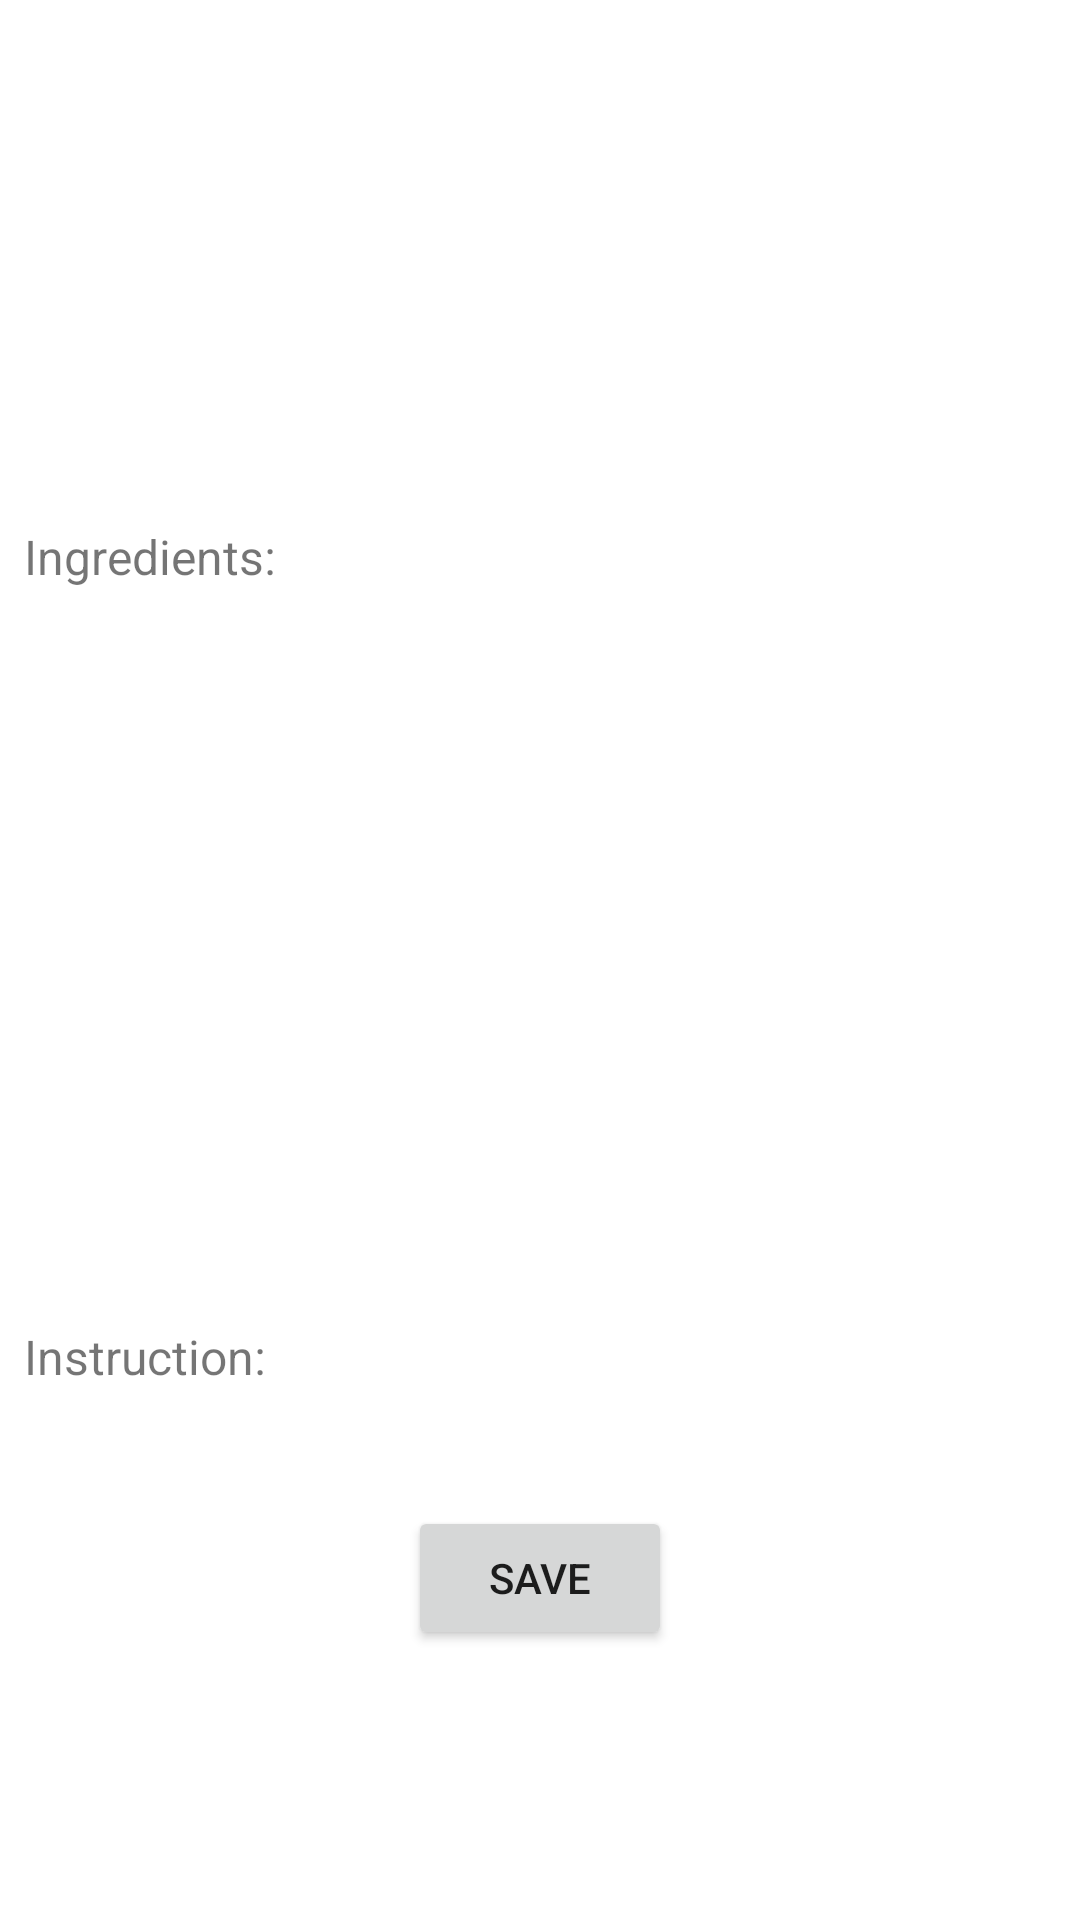

This screen was rendered from an Android layout file. Write that file and the resources it references.
<!-- AndroidManifest.xml: application theme Theme.DrunkApp -->
<!-- res/layout/fragment_cocktail_detail.xml -->
<?xml version="1.0" encoding="utf-8"?>
<androidx.constraintlayout.widget.ConstraintLayout xmlns:android="http://schemas.android.com/apk/res/android"
    xmlns:tools="http://schemas.android.com/tools"
    android:layout_width="match_parent"
    android:layout_height="match_parent"
    android:padding="8dp"
    xmlns:app="http://schemas.android.com/apk/res-auto"
    tools:context=".CocktailDetailFragment">

    <TextView
        android:id="@+id/tv_drink_name"
        android:layout_width="match_parent"
        android:layout_height="wrap_content"
        app:layout_constraintTop_toTopOf="parent"
        android:layout_marginTop="110dp"
        android:textSize="20sp" />

    <TextView
        android:id="@+id/tv_drink_category"
        android:layout_width="match_parent"
        android:layout_height="wrap_content"
        app:layout_constraintTop_toBottomOf="@id/tv_drink_name"
        android:layout_marginTop="4dp"
        android:textSize="16sp" />

    <TextView
        android:id="@+id/ingredients"
        android:layout_width="match_parent"
        android:layout_height="wrap_content"
        android:text="@string/ingredients"
        android:textSize="16sp"
        app:layout_constraintTop_toBottomOf="@id/tv_drink_category"
        android:layout_marginTop="4dp"/>

    <TextView
        android:id="@+id/ingredient_1"
        android:layout_width="match_parent"
        android:layout_height="wrap_content"
        app:layout_constraintTop_toBottomOf="@id/ingredients"
        android:textSize="12sp" />

    <TextView
        android:id="@+id/ingredient_2"
        android:layout_width="match_parent"
        android:layout_height="wrap_content"
        app:layout_constraintTop_toBottomOf="@id/ingredient_1"
        android:textSize="12sp" />

    <TextView
        android:id="@+id/ingredient_3"
        android:layout_width="match_parent"
        android:layout_height="wrap_content"
        app:layout_constraintTop_toBottomOf="@id/ingredient_2"
        android:textSize="12sp" />

    <TextView
        android:id="@+id/ingredient_4"
        android:layout_width="match_parent"
        android:layout_height="wrap_content"
        app:layout_constraintTop_toBottomOf="@id/ingredient_3"
        android:textSize="12sp" />

    <TextView
        android:id="@+id/ingredient_5"
        android:layout_width="match_parent"
        android:layout_height="wrap_content"
        app:layout_constraintTop_toBottomOf="@id/ingredient_4"
        android:textSize="12sp" />

    <TextView
        android:id="@+id/ingredient_6"
        android:layout_width="match_parent"
        android:layout_height="wrap_content"
        app:layout_constraintTop_toBottomOf="@id/ingredient_5"
        android:textSize="12sp" />

    <TextView
        android:id="@+id/ingredient_7"
        android:layout_width="match_parent"
        android:layout_height="wrap_content"
        app:layout_constraintTop_toBottomOf="@id/ingredient_6"
        android:textSize="12sp" />

    <TextView
        android:id="@+id/ingredient_8"
        android:layout_width="match_parent"
        android:layout_height="wrap_content"
        app:layout_constraintTop_toBottomOf="@id/ingredient_7"
        android:textSize="12sp" />

    <TextView
        android:id="@+id/ingredient_9"
        android:layout_width="match_parent"
        android:layout_height="wrap_content"
        app:layout_constraintTop_toBottomOf="@id/ingredient_8"
        android:textSize="12sp" />

    <TextView
        android:id="@+id/ingredient_10"
        android:layout_width="match_parent"
        android:layout_height="wrap_content"
        app:layout_constraintTop_toBottomOf="@id/ingredient_9"
        android:textSize="12sp" />

    <TextView
        android:id="@+id/ingredient_11"
        android:layout_width="match_parent"
        android:layout_height="wrap_content"
        app:layout_constraintTop_toBottomOf="@id/ingredient_10"
        android:textSize="12sp" />

    <TextView
        android:id="@+id/ingredient_12"
        android:layout_width="match_parent"
        android:layout_height="wrap_content"
        app:layout_constraintTop_toBottomOf="@id/ingredient_11"
        android:textSize="12sp" />

    <TextView
        android:id="@+id/ingredient_13"
        android:layout_width="match_parent"
        android:layout_height="wrap_content"
        app:layout_constraintTop_toBottomOf="@id/ingredient_12"
        android:textSize="12sp" />

    <TextView
        android:id="@+id/ingredient_14"
        android:layout_width="match_parent"
        android:layout_height="wrap_content"
        app:layout_constraintTop_toBottomOf="@id/ingredient_13"
        android:textSize="12sp" />

    <TextView
        android:id="@+id/ingredient_15"
        android:layout_width="match_parent"
        android:layout_height="wrap_content"
        app:layout_constraintTop_toBottomOf="@id/ingredient_14"
        android:textSize="12sp" />

    <TextView
        android:id="@+id/instruction"
        android:layout_width="match_parent"
        android:layout_height="wrap_content"
        android:textSize="16sp"
        android:text="@string/instruction"
        app:layout_constraintTop_toBottomOf="@id/ingredient_15"/>

    <TextView
        android:id="@+id/drink_instruction"
        android:layout_width="match_parent"
        android:layout_height="wrap_content"
        app:layout_constraintTop_toBottomOf="@id/instruction"
        android:textSize="14sp"/>

    <Button
        android:id="@+id/save_button"
        android:layout_width="wrap_content"
        android:layout_height="wrap_content"
        android:text="@string/save"
        android:layout_marginTop="20dp"
        app:layout_constraintTop_toBottomOf="@id/drink_instruction"
        app:layout_constraintStart_toStartOf="parent"
        app:layout_constraintEnd_toEndOf="parent"/>

</androidx.constraintlayout.widget.ConstraintLayout>
<!-- resources referenced by this layout -->
<resources>
  <string name="ingredients">Ingredients:</string>
  <string name="instruction">Instruction:</string>
  <string name="save">Save</string>
  <style name="Theme.DrunkApp" parent="Theme.MaterialComponents.DayNight.DarkActionBar">
          
          <item name="colorPrimary">@color/dark_green</item>
          <item name="colorPrimaryVariant">@color/green</item>
          <item name="colorOnPrimary">@color/white</item>
          
          <item name="colorSecondary">@color/teal_200</item>
          <item name="colorSecondaryVariant">@color/teal_700</item>
          <item name="colorOnSecondary">@color/black</item>
          
          <item name="android:statusBarColor" tools:targetApi="l">?attr/colorPrimaryVariant</item>
          
      </style>
  <color name="dark_green">#00CC00</color>
  <color name="green">#009900</color>
  <color name="white">#FFFFFFFF</color>
  <color name="teal_200">#FF03DAC5</color>
  <color name="teal_700">#FF018786</color>
  <color name="black">#FF000000</color>
</resources>
